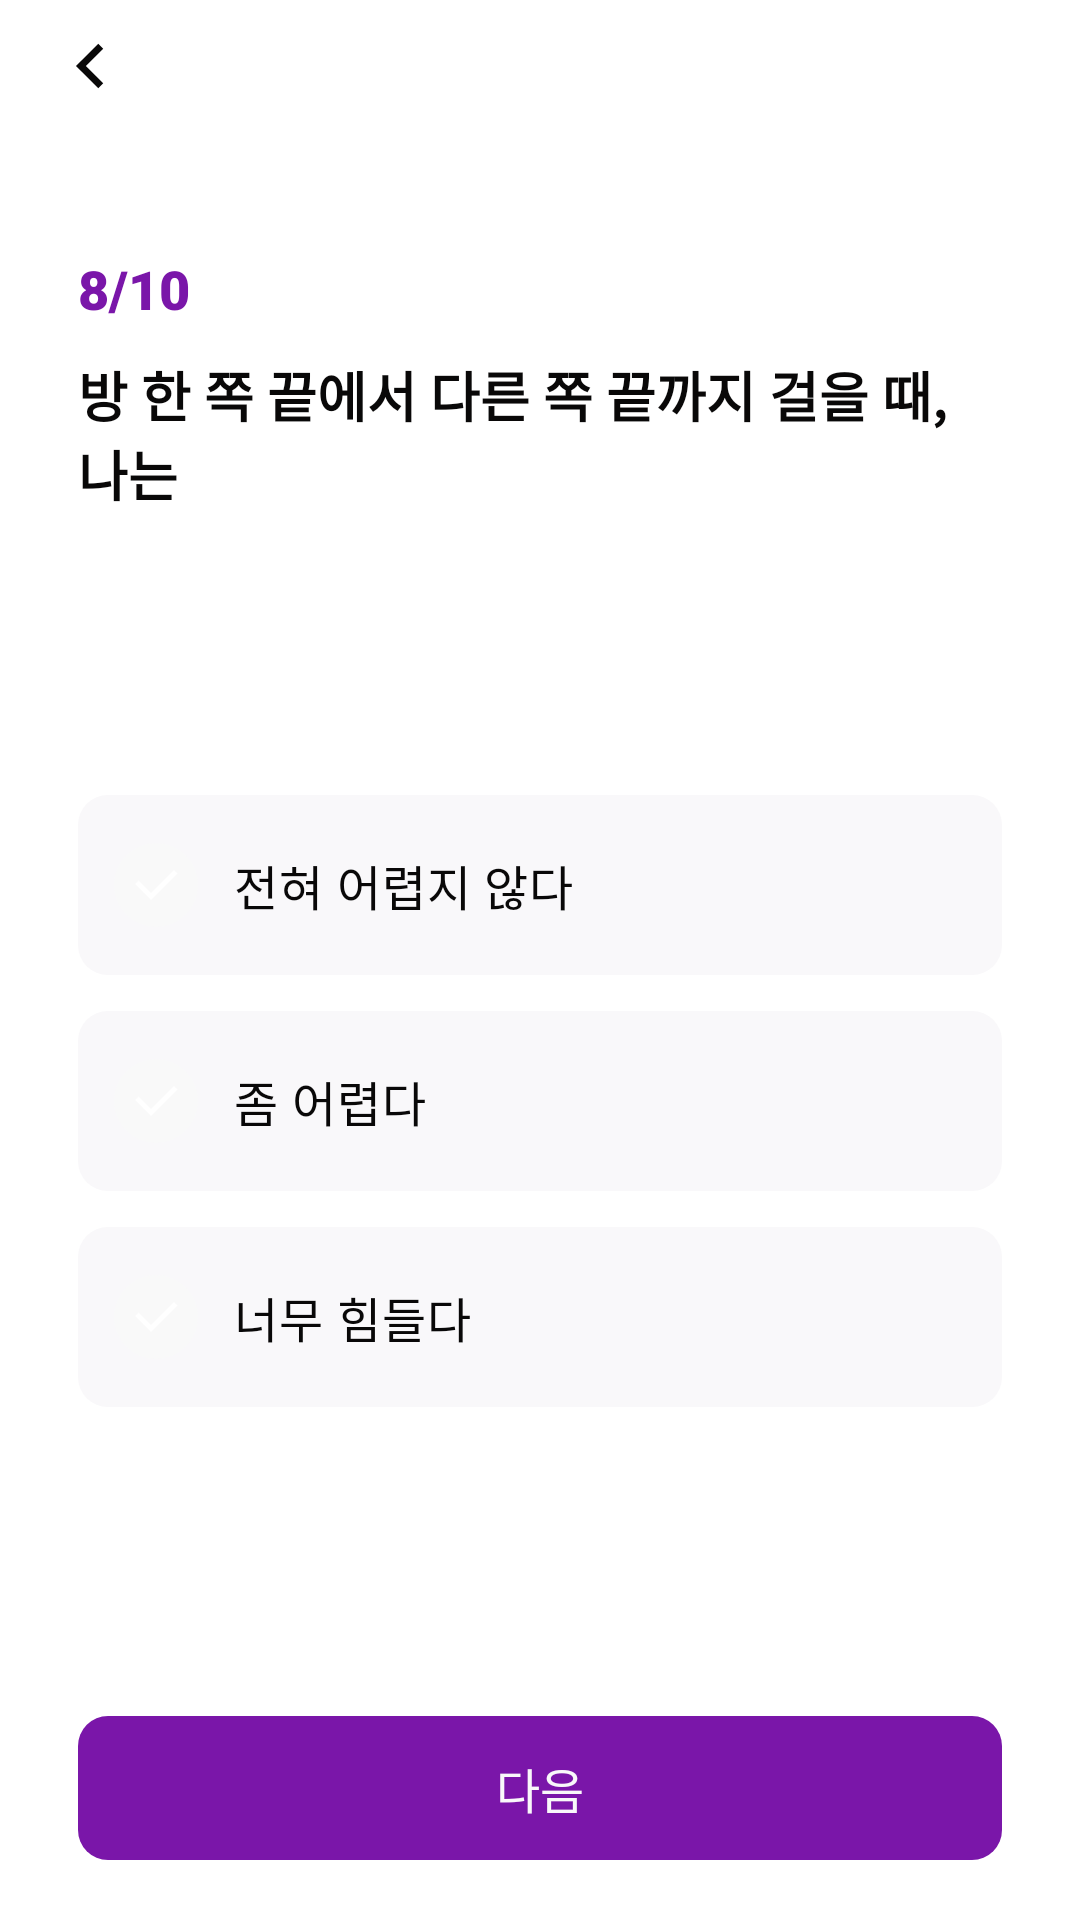

Here is an Android app screen rendered from its layout file. Give the layout XML and the strings, colors and styles it references.
<!-- AndroidManifest.xml: application theme Theme.HiFitAndroid -->
<!-- res/layout/fragment_survey_step9.xml -->
<?xml version="1.0" encoding="utf-8"?>
<layout xmlns:android="http://schemas.android.com/apk/res/android"
    xmlns:app="http://schemas.android.com/apk/res-auto"
    xmlns:tools="http://schemas.android.com/tools"
    tools:context=".ui.fragment.survey.SurveyStep9Fragment">

    <androidx.constraintlayout.widget.ConstraintLayout
        android:layout_width="match_parent"
        android:layout_height="match_parent"
        android:background="@color/white">

        <androidx.appcompat.widget.AppCompatImageView
            android:id="@+id/survey_step9_img_back"
            android:layout_width="28dp"
            android:layout_height="28dp"
            android:layout_marginHorizontal="16dp"
            android:layout_marginTop="8dp"
            android:src="@drawable/ic_arrow"
            app:layout_constraintStart_toStartOf="parent"
            app:layout_constraintTop_toTopOf="parent" />

        <TextView
            android:id="@+id/survey_step9_txt_progress"
            android:layout_width="wrap_content"
            android:layout_height="wrap_content"
            android:layout_marginHorizontal="26dp"
            android:layout_marginTop="48dp"
            android:fontFamily="sans-serif-black"
            android:text="8/10"
            android:textColor="@color/violet4"
            android:textSize="18sp"
            app:layout_constraintStart_toStartOf="parent"
            app:layout_constraintTop_toBottomOf="@+id/survey_step9_img_back" />

        <TextView
            android:id="@+id/survey_step9_txt_title"
            android:layout_width="wrap_content"
            android:layout_height="wrap_content"
            android:layout_marginTop="10dp"
            android:text="@string/survey_step9_title"
            android:textColor="@color/gray4"
            android:textSize="18sp"
            android:textStyle="bold"
            app:layout_constraintStart_toStartOf="@+id/survey_step9_txt_progress"
            app:layout_constraintTop_toBottomOf="@+id/survey_step9_txt_progress" />

        <RadioGroup
            android:id="@+id/survey_step9_radio_group"
            android:layout_width="0dp"
            android:layout_height="wrap_content"
            android:layout_marginTop="94dp"
            android:layout_marginHorizontal="26dp"
            app:layout_constraintTop_toBottomOf="@+id/survey_step9_txt_title"
            app:layout_constraintEnd_toEndOf="parent"
            app:layout_constraintStart_toStartOf="parent">

            <RadioButton
                android:id="@+id/survey_step9_radio_btn1"
                android:layout_width="match_parent"
                android:layout_height="wrap_content"
                android:layout_marginBottom="12dp"
                android:button="@null"
                android:drawableStart="@drawable/btn_radio_off"
                android:paddingVertical="16dp"
                android:paddingStart="12dp"
                android:drawablePadding="12dp"
                android:text="@string/survey_answer1"
                android:background="@drawable/selector_radio_button"
                android:textColor="@color/gray4"
                android:textSize="16sp" />

            <RadioButton
                android:id="@+id/survey_step9_radio_btn2"
                android:layout_width="match_parent"
                android:layout_height="wrap_content"
                android:button="@null"
                android:layout_marginBottom="12dp"
                android:paddingVertical="16dp"
                android:text="@string/survey_answer2"
                android:drawableStart="@drawable/btn_radio_off"
                android:paddingStart="12dp"
                android:drawablePadding="12dp"
                android:background="@drawable/selector_radio_button"
                android:textColor="@color/gray4"
                android:textSize="16sp" />

            <RadioButton
                android:id="@+id/survey_step9_radio_btn3"
                android:layout_width="match_parent"
                android:layout_height="wrap_content"
                android:button="@null"
                android:drawableStart="@drawable/btn_radio_off"
                android:paddingStart="12dp"
                android:drawablePadding="12dp"
                android:paddingVertical="16dp"
                android:text="@string/survey_answer3"
                android:background="@drawable/selector_radio_button"
                android:textColor="@color/gray4"
                android:textSize="16sp" />
        </RadioGroup>


        <androidx.appcompat.widget.AppCompatButton
            android:id="@+id/survey_step9_btn_continue"
            android:layout_width="0dp"
            android:layout_height="wrap_content"
            android:layout_marginHorizontal="26dp"
            android:layout_marginBottom="20dp"
            android:background="@drawable/background_radius_10dp_solid_violet4"
            android:gravity="center"
            style="?android:attr/borderlessButtonStyle"
            android:paddingVertical="12dp"
            android:text="@string/survey_continue"
            android:textColor="@color/gray5"
            android:textSize="16sp"
            app:layout_constraintBottom_toBottomOf="parent"
            app:layout_constraintEnd_toEndOf="parent"
            app:layout_constraintStart_toStartOf="parent" />


    </androidx.constraintlayout.widget.ConstraintLayout>
</layout>
<!-- resources referenced by this layout -->
<resources>
  <color name="gray4">#090808</color>
  <color name="gray5">#F9F8FA</color>
  <color name="violet4">#7A16A9</color>
  <color name="white">#FFFFFFFF</color>
  <!-- drawable background_radius_10dp_solid_violet4 (drawable) -->
  <?xml version="1.0" encoding="utf-8"?>
  <shape xmlns:android="http://schemas.android.com/apk/res/android">
      <corners android:radius="10dp"/>
      <solid android:color="@color/violet4"/>
  </shape>
  <!-- drawable btn_radio_off (drawable) -->
  <vector xmlns:android="http://schemas.android.com/apk/res/android"
      android:width="28dp"
      android:height="28dp"
      android:viewportWidth="28"
      android:viewportHeight="28">
    <path
        android:pathData="M14,14m-14,0a14,14 0,1 1,28 0a14,14 0,1 1,-28 0"
        android:fillColor="#F9F9F9"/>
    <path
        android:pathData="M12.334,16.642L19.994,8.982L21.173,10.161L12.334,18.999L7.031,13.696L8.209,12.518L12.334,16.642Z"
        android:fillColor="#ffffff"/>
  </vector>
  <!-- drawable ic_arrow (drawable) -->
  <vector xmlns:android="http://schemas.android.com/apk/res/android"
      android:width="28dp"
      android:height="28dp"
      android:viewportWidth="28"
      android:viewportHeight="28">
    <path
        android:pathData="M12.633,14.001L18.408,19.775L16.758,21.425L9.333,14.001L16.758,6.576L18.408,8.226L12.633,14.001Z"
        android:fillColor="#090808"/>
  </vector>
  <!-- drawable selector_radio_button (drawable) -->
  <?xml version="1.0" encoding="utf-8"?>
  <selector xmlns:android="http://schemas.android.com/apk/res/android">
      <item android:state_checked="true">
          <shape android:shape="rectangle">
              <corners android:radius="10dp"/>
              <solid android:color="@color/violet5"/>
          </shape>
      </item>
      <item android:state_checked="false">
          <shape android:shape="rectangle">
              <corners android:radius="10dp"/>
              <solid android:color="@color/gray5"/>
          </shape>
      </item>
  </selector>
  <string name="survey_answer1">전혀 어렵지 않다</string>
  <string name="survey_answer2">좀 어렵다</string>
  <string name="survey_answer3">너무 힘들다</string>
  <string name="survey_continue">다음</string>
  <string name="survey_step9_title">방 한 쪽 끝에서 다른 쪽 끝까지 걸을 때,\n나는</string>
  <style name="Theme.HiFitAndroid" parent="Base.Theme.HiFitAndroid" />
  <color name="violet5">#F4E8FA</color>
  <style name="Base.Theme.HiFitAndroid" parent="Theme.Material3.DayNight.NoActionBar">
          
          <item name="colorPrimary">@color/violet</item>
          <item name="android:statusBarColor">@color/violet</item>
          <item name="android:windowLightStatusBar">true</item>
          <item name="android:windowBackground">@color/white</item>
      </style>
  <color name="violet">#B981D1</color>
</resources>
